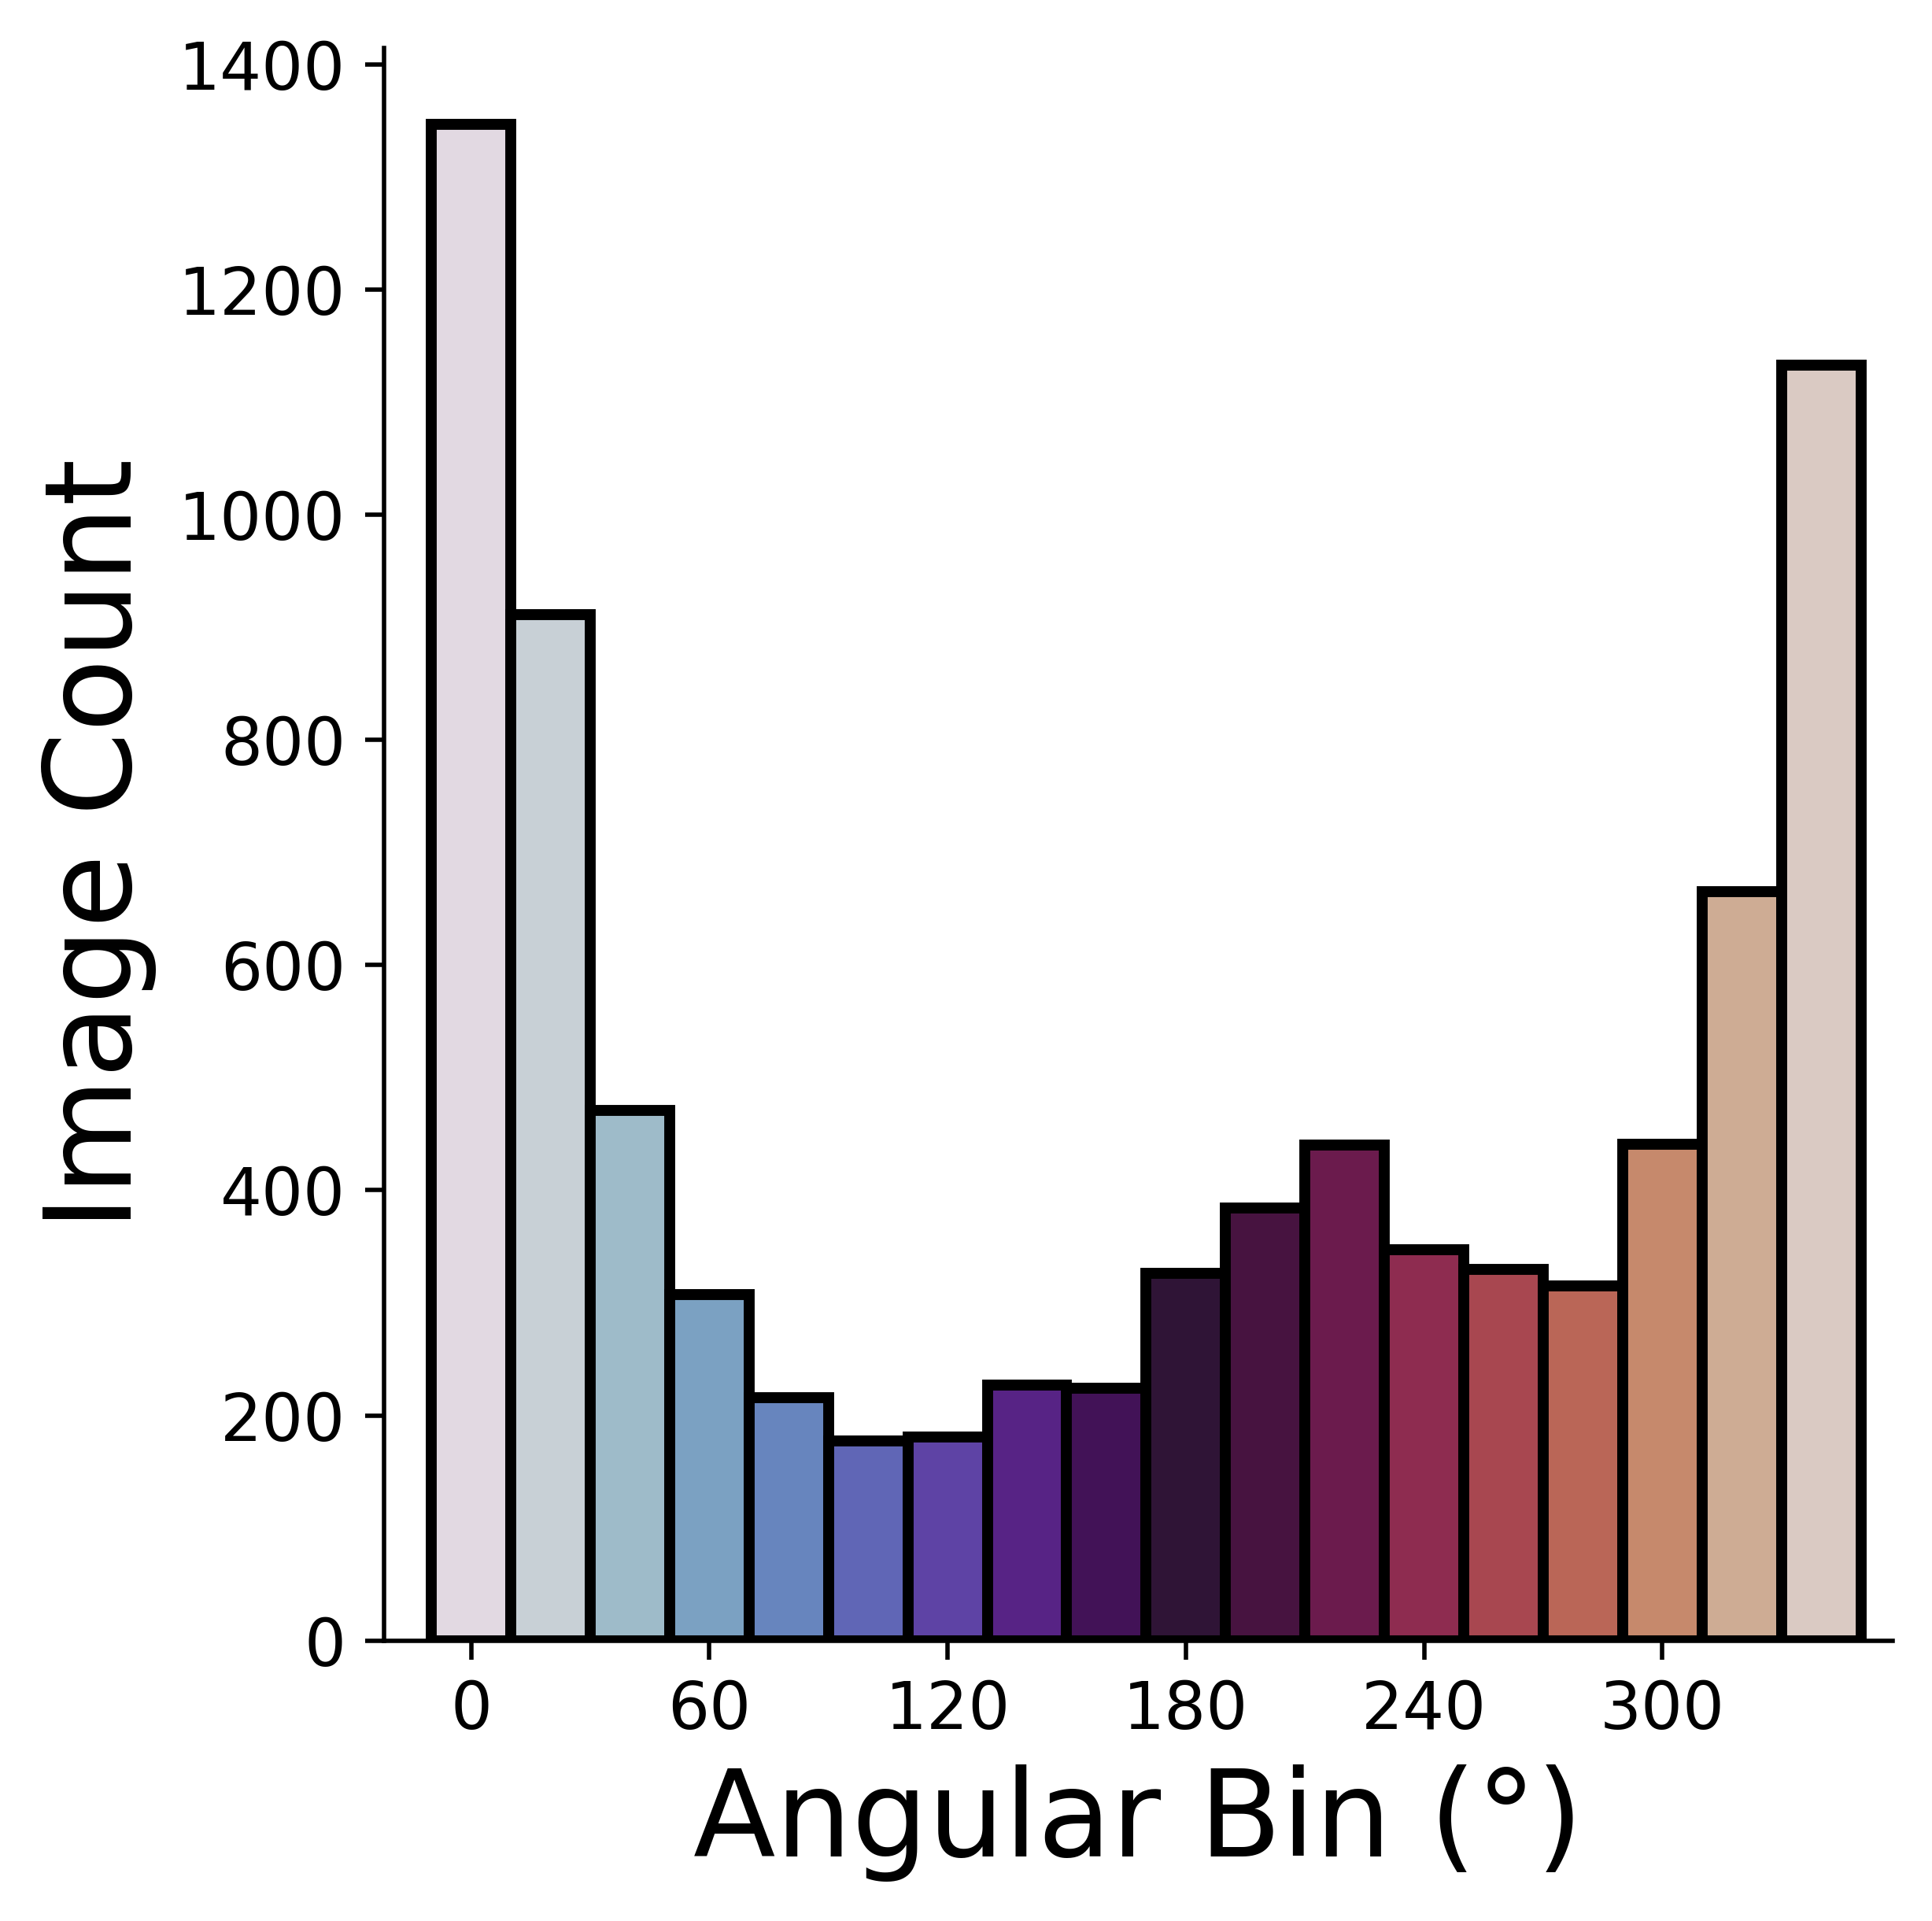

Reproduce this figure in Python.
# -*- coding: utf-8 -*-
"""
Created on Fri Mar  7 11:33:21 2025

@author: Aaron
"""


import pandas as pd
import numpy as np
import os
import matplotlib.pyplot as plt
import seaborn as sns
from CustomFunctions import linear_cycle_utils
from matplotlib import cm


#get directories and open separated datasets

treatments = ['Random']
whichpcs = [1,7]
origin = [12,11]
binrange = 20
direction = 'clockwise'
zerostart = 'left'


#get directories and open separated datasets
basedir = 'E:/Aaron/Combined_37C_Confocal_PCA_s5_LLS_apply/'
datadir = basedir + 'Data_and_Figs/'
savedir = basedir + 'random/'
if not os.path.exists(savedir):
    os.makedirs(savedir)
    
FullFrame = pd.read_csv(datadir + 'All_Data_with_CGPS_bins.csv', index_col=0)
#open the centers of the binned PCs
centers = pd.read_csv(datadir+'PC_bin_centers.csv', index_col=0)
TotalFrame = FullFrame[FullFrame.Treatment=='Random']



angframe = linear_cycle_utils.linearize_cycle_continuous(
            TotalFrame, 
            centers,
            origin, 
            whichpcs,
            zerostart,
            direction,)



angframe =  linear_cycle_utils.bin_angular_coord(
        angframe,
        whichpcs,
        binrange,
        )

histdf = angframe[f'PC{whichpcs[0]}_PC{whichpcs[1]}_Continuous_Angular_Bins'].value_counts().sort_index().reset_index()
histdf = histdf.rename(columns = {'index': 'angbins'})

#get colors based on linear CGPS radial graphic
cmap = cm.get_cmap('twilight', int(360/binrange+1))
discrete_colors = cmap(np.linspace(0,1,int(360/binrange+1))[:-1])

fig, ax = plt.subplots(1, 1, figsize=(5,5))

sns.barplot(data = histdf, x = 'angbins', y=f'PC{whichpcs[0]}_PC{whichpcs[1]}_Continuous_Angular_Bins',
            edgecolor = 'black', lw = 2, ax = ax)

## change bar color based on bin 
for i, p in enumerate(ax.patches):
    p.set_facecolor(discrete_colors[i,:])
    p.set_width(1.0)
    
#axis stuff
ax.legend_ = None
ax.set_ylabel('Image Count', fontsize = 22)
ax.set_xlabel('Angular Bin (°)', fontsize = 22)
ax.set_xlim(-1,18)
ax.set_xticks(np.arange(0,histdf.shape[0],60/binrange)+0.1)
ax.set_xticklabels(np.arange(0,360,60))
ax.tick_params('x',labelsize = 12)
ax.tick_params('y',labelsize = 12)
ax.spines['top'].set_visible(False)
ax.spines['right'].set_visible(False)

plt.tight_layout()


plt.savefig(__file__.split('.')[0]+'.png', bbox_inches='tight', dpi = 500)
